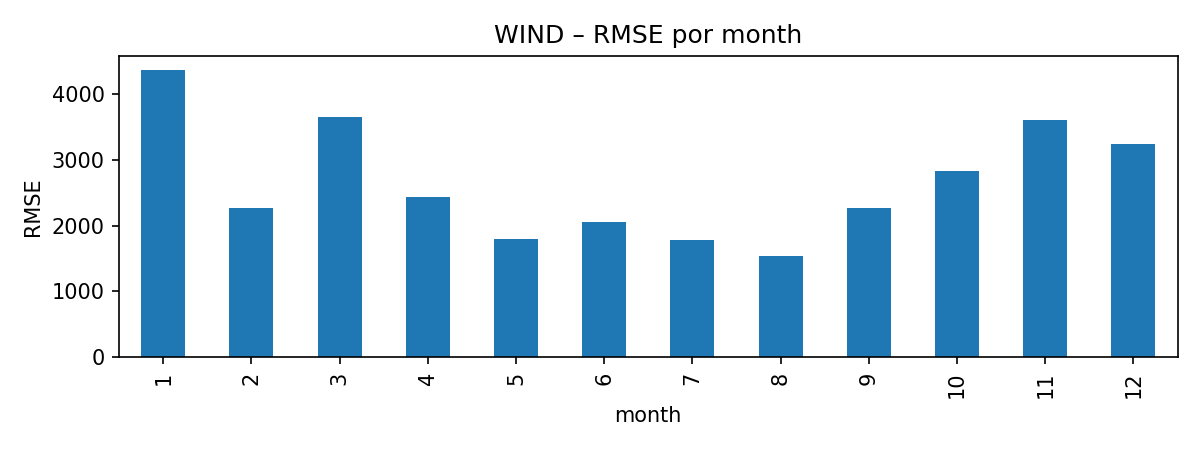

The table this chart was drawn from, first rows:
key, rmse
1, 4364
2, 2267
3, 3660
4, 2438
5, 1802
6, 2060
7, 1774
8, 1531
9, 2261
10, 2839
11, 3601
12, 3248
